16-way image classification set "mushroom_species_dataset" from GitHub (TaiE64/COMP0220-DeepLearning-Coursework-AI-Mushroom-Expert-Group013); label vocabulary: Amanita calyptroderma, Armillaria mellea, Armillaria tabescens, Artomyces pyxidatus, Bolbitius titubans, Boletus pallidus, Boletus rex-veris, Cantharellus californicus, Ganoderma tsugae, Leucoagaricus leucothites, Lycogala epidendrum, Trametes gibbosa, Trametes versicolor, Trichaptum biforme, Tylopilus felleus, Tylopilus rubrobrunneus.

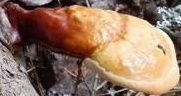
Label: Ganoderma tsugae

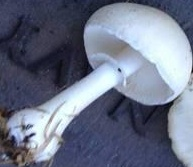
Label: Leucoagaricus leucothites

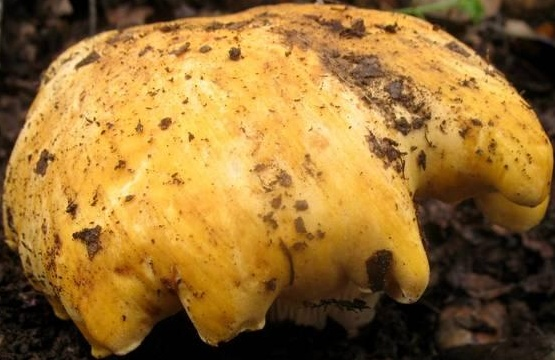
Label: Cantharellus californicus

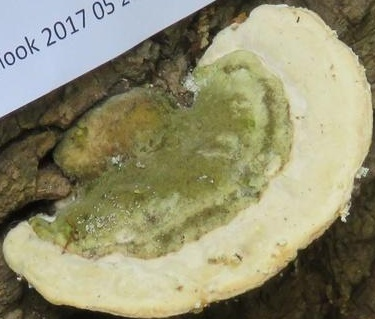
Label: Trametes gibbosa

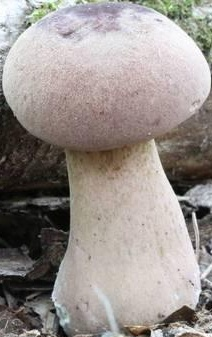
Label: Tylopilus rubrobrunneus

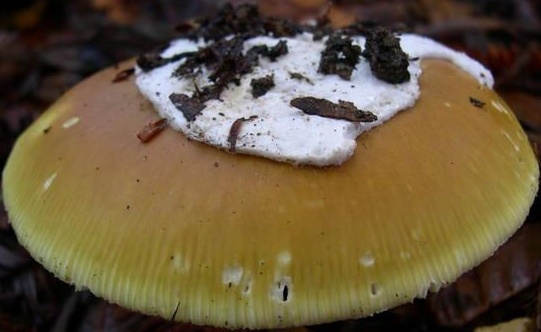
Label: Amanita calyptroderma
